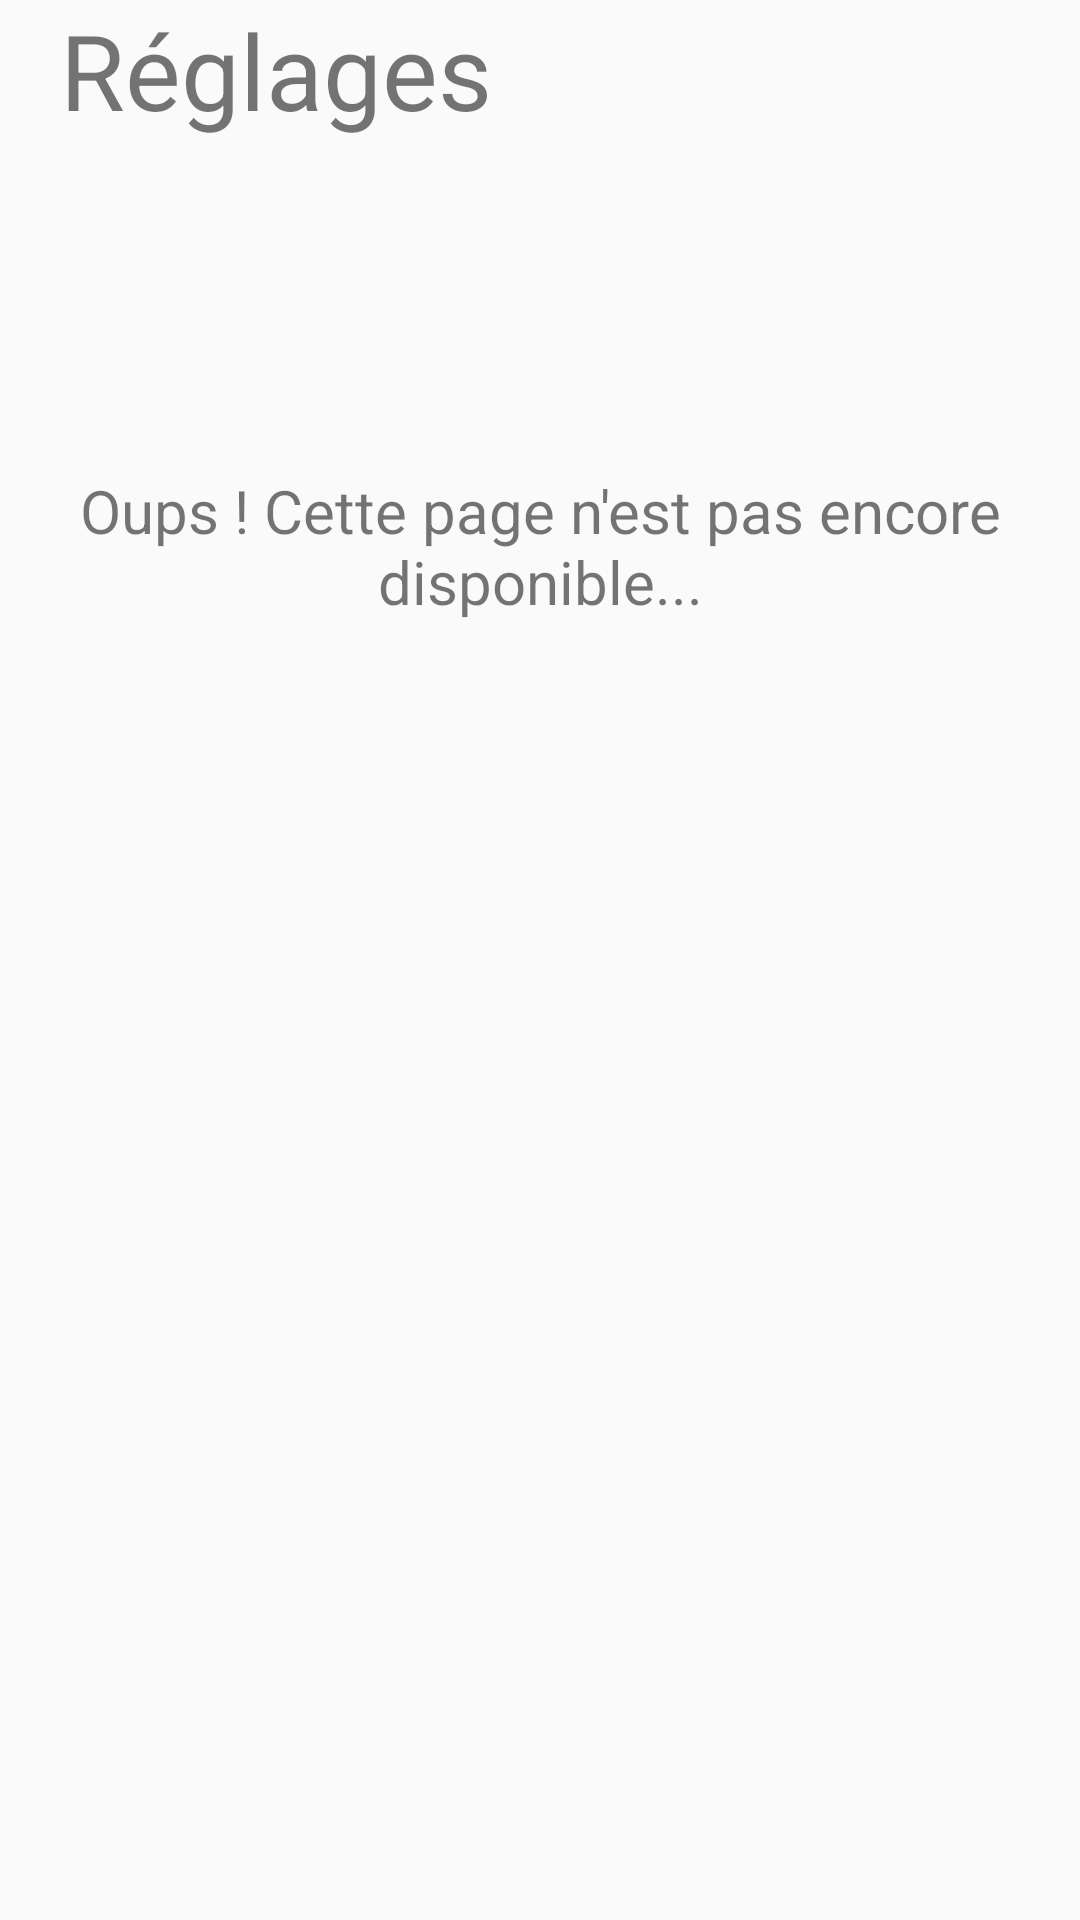

Produce the Android XML layout that renders to this screen, including the resource entries it uses.
<!-- AndroidManifest.xml: application theme AppTheme -->
<!-- res/layout/fragment_settings.xml -->
<?xml version="1.0" encoding="utf-8"?>
<LinearLayout xmlns:android="http://schemas.android.com/apk/res/android"
    xmlns:tools="http://schemas.android.com/tools"
    android:layout_width="match_parent"
    android:layout_height="match_parent"
    tools:context=".fragments.SettingsFragment"
    android:orientation="vertical">

    <TextView
        android:layout_width="wrap_content"
        android:layout_height="wrap_content"
        android:text="@string/settings_title"
        android:textSize="35dp"
        android:layout_marginStart="20dp"/>

    <TextView
        android:layout_width="wrap_content"
        android:layout_height="wrap_content"
        android:text="@string/in_development_process"
        android:layout_gravity="center_horizontal"
        android:textAlignment="center"
        android:layout_marginTop="110dp"
        android:textSize="20dp"/>

    <ImageView
        android:layout_width="200dp"
        android:layout_height="200dp"
        android:src="@drawable/settings"
        android:layout_gravity="center_horizontal"
        android:layout_marginTop="20dp"/>




</LinearLayout>
<!-- resources referenced by this layout -->
<resources>
  <string name="in_development_process">Oups ! Cette page n\'est pas encore disponible...</string>
  <string name="settings_title">Réglages</string>
  <style name="AppTheme" parent="Theme.AppCompat.Light.NoActionBar">
          
          <item name="colorPrimary">@color/red</item>
          <item name="colorPrimaryDark">@color/black</item>
          <item name="colorAccent">@color/nightBlue</item>
      </style>
  <color name="red">#BD3731</color>
  <color name="black">#000000</color>
  <color name="nightBlue">#34495E</color>
</resources>
